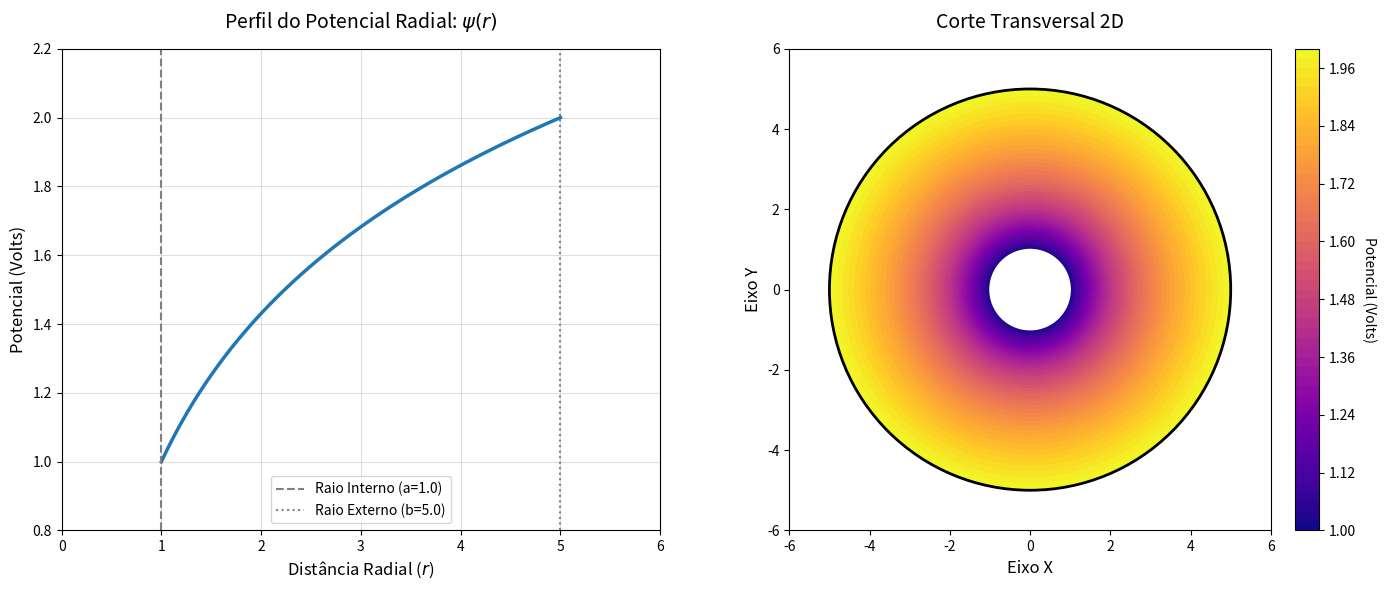

Python code for this plot:
import numpy as np
import matplotlib.pyplot as plt

# ==========================================
# 1. Definição dos Parâmetros do Sistema
# ==========================================
a = 1.0  # Raio do cilindro interno
b = 5.0  # Raio do cilindro externo
Va = 1.0 # Potencial no cilindro interno (Volts)
Vb = 2.0 # Potencial no cilindro externo (Volts)

# Função do potencial baseada na solução analítica
def calcular_potencial(r):
    return Va + (Vb - Va) * (np.log(r / a) / np.log(b / a))

# ==========================================
# 2. Preparação dos Dados para Visualização
# ==========================================

# Dados para o Gráfico 1D (Apenas a dimensão radial r)
r_1d = np.linspace(a, b, 500)
psi_1d = calcular_potencial(r_1d)

# Dados para o Gráfico 2D (Malha espacial X, Y)
xy_max = b + 1.0
x = np.linspace(-xy_max, xy_max, 600)
y = np.linspace(-xy_max, xy_max, 600)
X, Y = np.meshgrid(x, y)

# Calcula o raio R para cada ponto (x, y) da malha
R = np.sqrt(X**2 + Y**2)

Psi_2d = np.full_like(R, np.nan)

mascara_espacial = (R >= a) & (R <= b)
Psi_2d[mascara_espacial] = calcular_potencial(R[mascara_espacial])

# ==========================================
# 3. Plotagem e Formatação
# ==========================================
fig, (ax1, ax2) = plt.subplots(1, 2, figsize=(14, 6))

# --- Plot 1D: Perfil Radial ---
ax1.plot(r_1d, psi_1d, color='#1f77b4', linewidth=2.5)
ax1.set_title('Perfil do Potencial Radial: $\psi(r)$', fontsize=14, pad=15)
ax1.set_xlabel('Distância Radial ($r$)', fontsize=12)
ax1.set_ylabel('Potencial (Volts)', fontsize=12)
ax1.set_xlim(0, b + 1)
ax1.set_ylim(0.8, 2.2)
ax1.axvline(a, color='gray', linestyle='--', label=f'Raio Interno (a={a})')
ax1.axvline(b, color='gray', linestyle=':', label=f'Raio Externo (b={b})')
ax1.grid(True, alpha=0.4)
ax1.legend()

# --- Plot 2D: Corte Transversal (Heatmap) ---
contorno = ax2.contourf(X, Y, Psi_2d, levels=50, cmap='plasma')
ax2.add_patch(plt.Circle((0, 0), a, color='white', fill=True, zorder=2, label='Cilindro Interno'))
ax2.add_patch(plt.Circle((0, 0), b, color='black', fill=False, linewidth=2, zorder=3))
ax2.set_aspect('equal')
ax2.set_title('Corte Transversal 2D', fontsize=14, pad=15)
ax2.set_xlabel('Eixo X', fontsize=12)
ax2.set_ylabel('Eixo Y', fontsize=12)
cbar = fig.colorbar(contorno, ax=ax2, fraction=0.046, pad=0.04)
cbar.set_label('Potencial (Volts)', rotation=270, labelpad=15)
plt.tight_layout()
plt.show()
